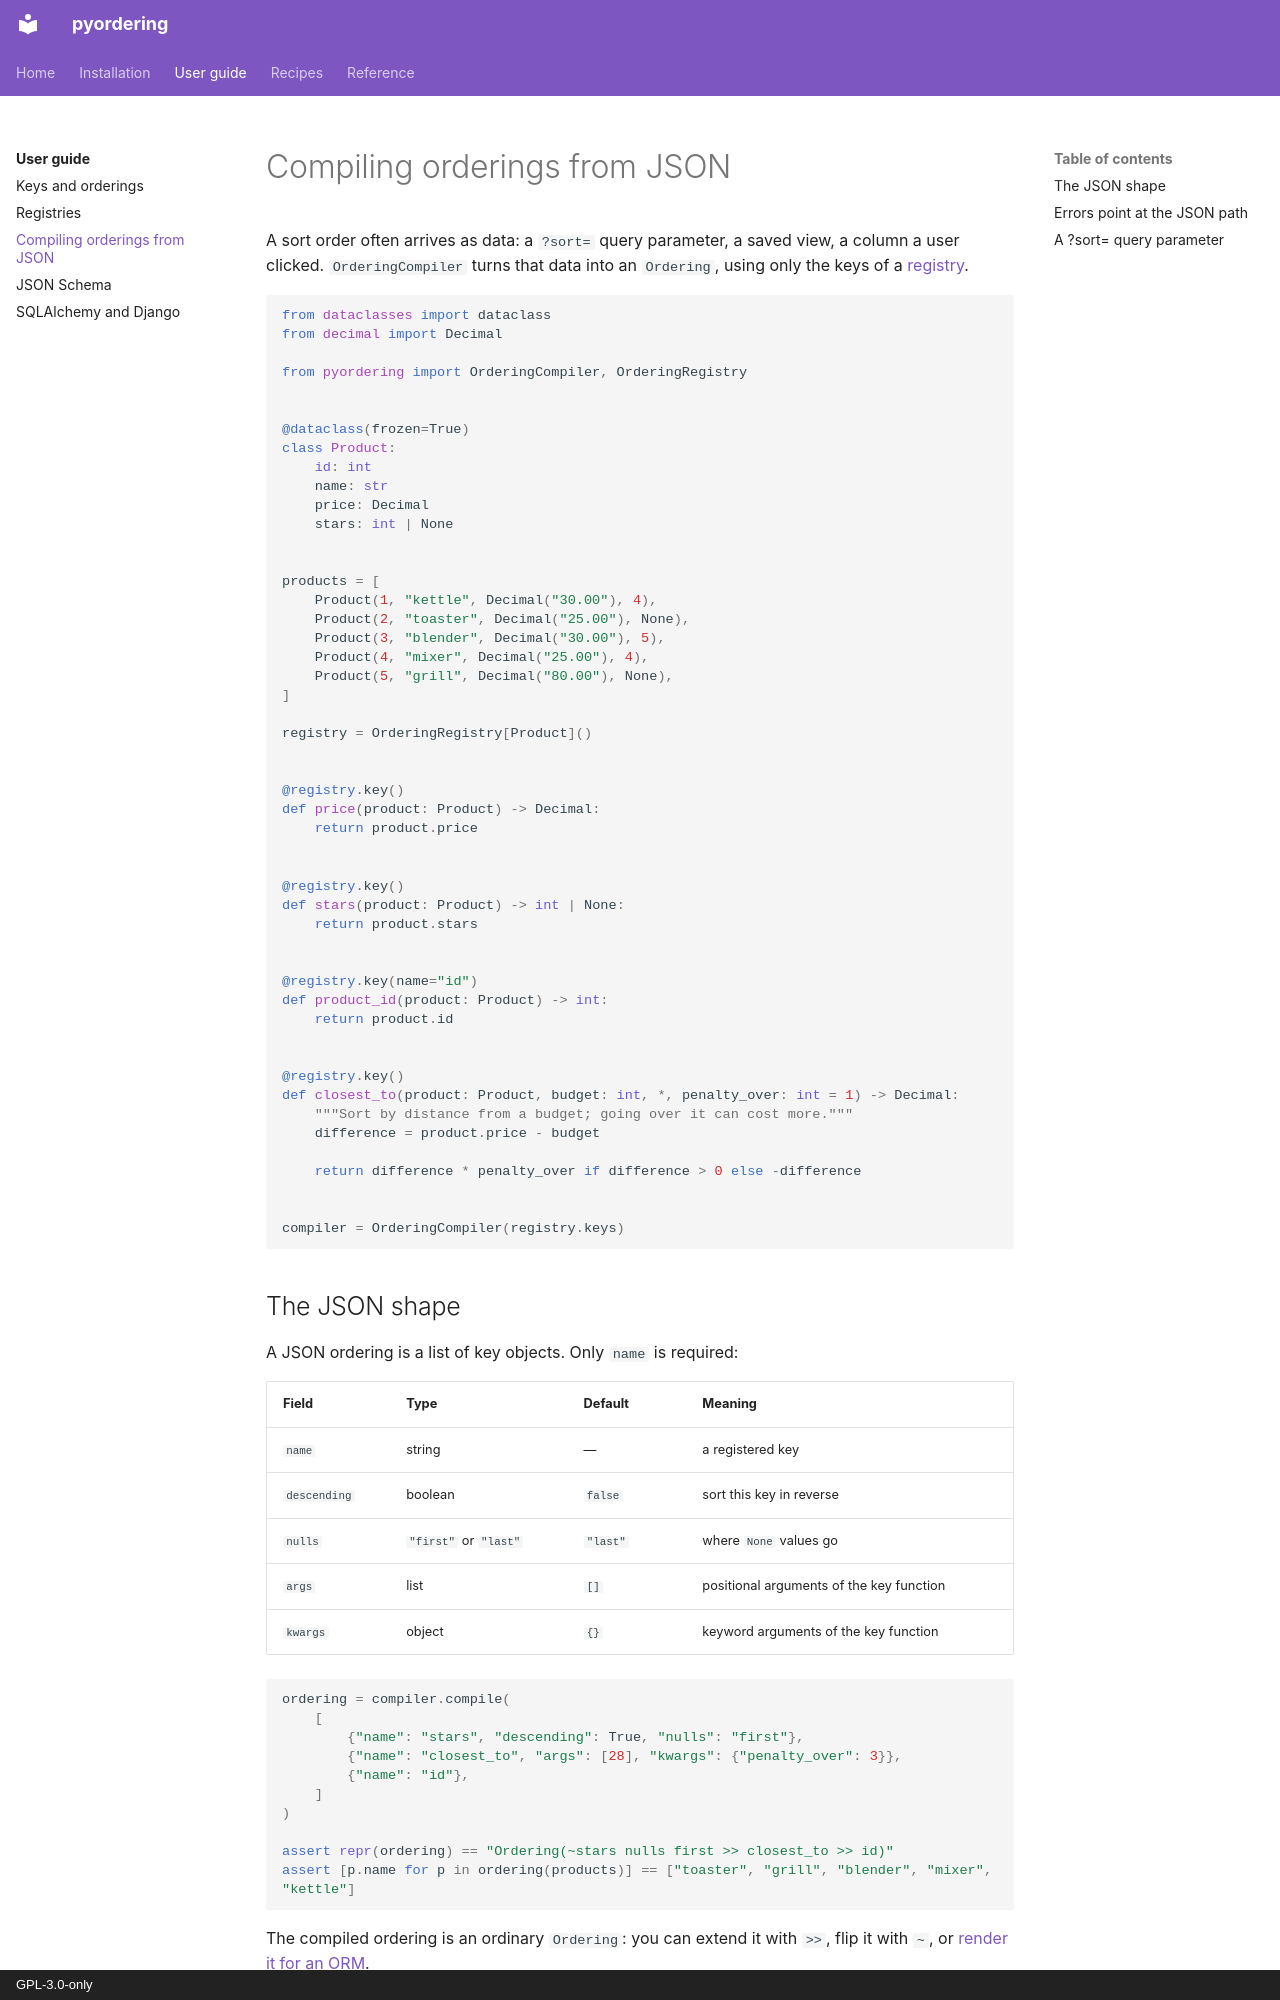

repository: aaltatan/pyordering · page: guide/compiling/index.html · generator: mkdocs · copyright: GPL-3.0-only

# Compiling orderings from JSON

A sort order often arrives as data: a `?sort=` query parameter, a saved view, a column a user
clicked. `OrderingCompiler` turns that data into an `Ordering`, using only the keys of a
[registry](registries.md).

```python
from dataclasses import dataclass
from decimal import Decimal

from pyordering import OrderingCompiler, OrderingRegistry


@dataclass(frozen=True)
class Product:
    id: int
    name: str
    price: Decimal
    stars: int | None


products = [
    Product(1, "kettle", Decimal("30.00"), 4),
    Product(2, "toaster", Decimal("25.00"), None),
    Product(3, "blender", Decimal("30.00"), 5),
    Product(4, "mixer", Decimal("25.00"), 4),
    Product(5, "grill", Decimal("80.00"), None),
]

registry = OrderingRegistry[Product]()


@registry.key()
def price(product: Product) -> Decimal:
    return product.price


@registry.key()
def stars(product: Product) -> int | None:
    return product.stars


@registry.key(name="id")
def product_id(product: Product) -> int:
    return product.id


@registry.key()
def closest_to(product: Product, budget: int, *, penalty_over: int = 1) -> Decimal:
    """Sort by distance from a budget; going over it can cost more."""
    difference = product.price - budget

    return difference * penalty_over if difference > 0 else -difference


compiler = OrderingCompiler(registry.keys)
```

## The JSON shape

A JSON ordering is a list of key objects. Only `name` is required:

| Field | Type | Default | Meaning |
| --- | --- | --- | --- |
| `name` | string | — | a registered key |
| `descending` | boolean | `false` | sort this key in reverse |
| `nulls` | `"first"` or `"last"` | `"last"` | where `None` values go |
| `args` | list | `[]` | positional arguments of the key function |
| `kwargs` | object | `{}` | keyword arguments of the key function |

```python
ordering = compiler.compile(
    [
        {"name": "stars", "descending": True, "nulls": "first"},
        {"name": "closest_to", "args": [28], "kwargs": {"penalty_over": 3}},
        {"name": "id"},
    ]
)

assert repr(ordering) == "Ordering(~stars nulls first >> closest_to >> id)"
assert [p.name for p in ordering(products)] == ["toaster", "grill", "blender", "mixer", "kettle"]
```

The compiled ordering is an ordinary `Ordering`: you can extend it with `>>`, flip it with `~`,
or [render it for an ORM](orms.md).

```python
assert repr(compiler.compile([{"name": "price"}]) >> product_id()) == "Ordering(price >> id)"
```
